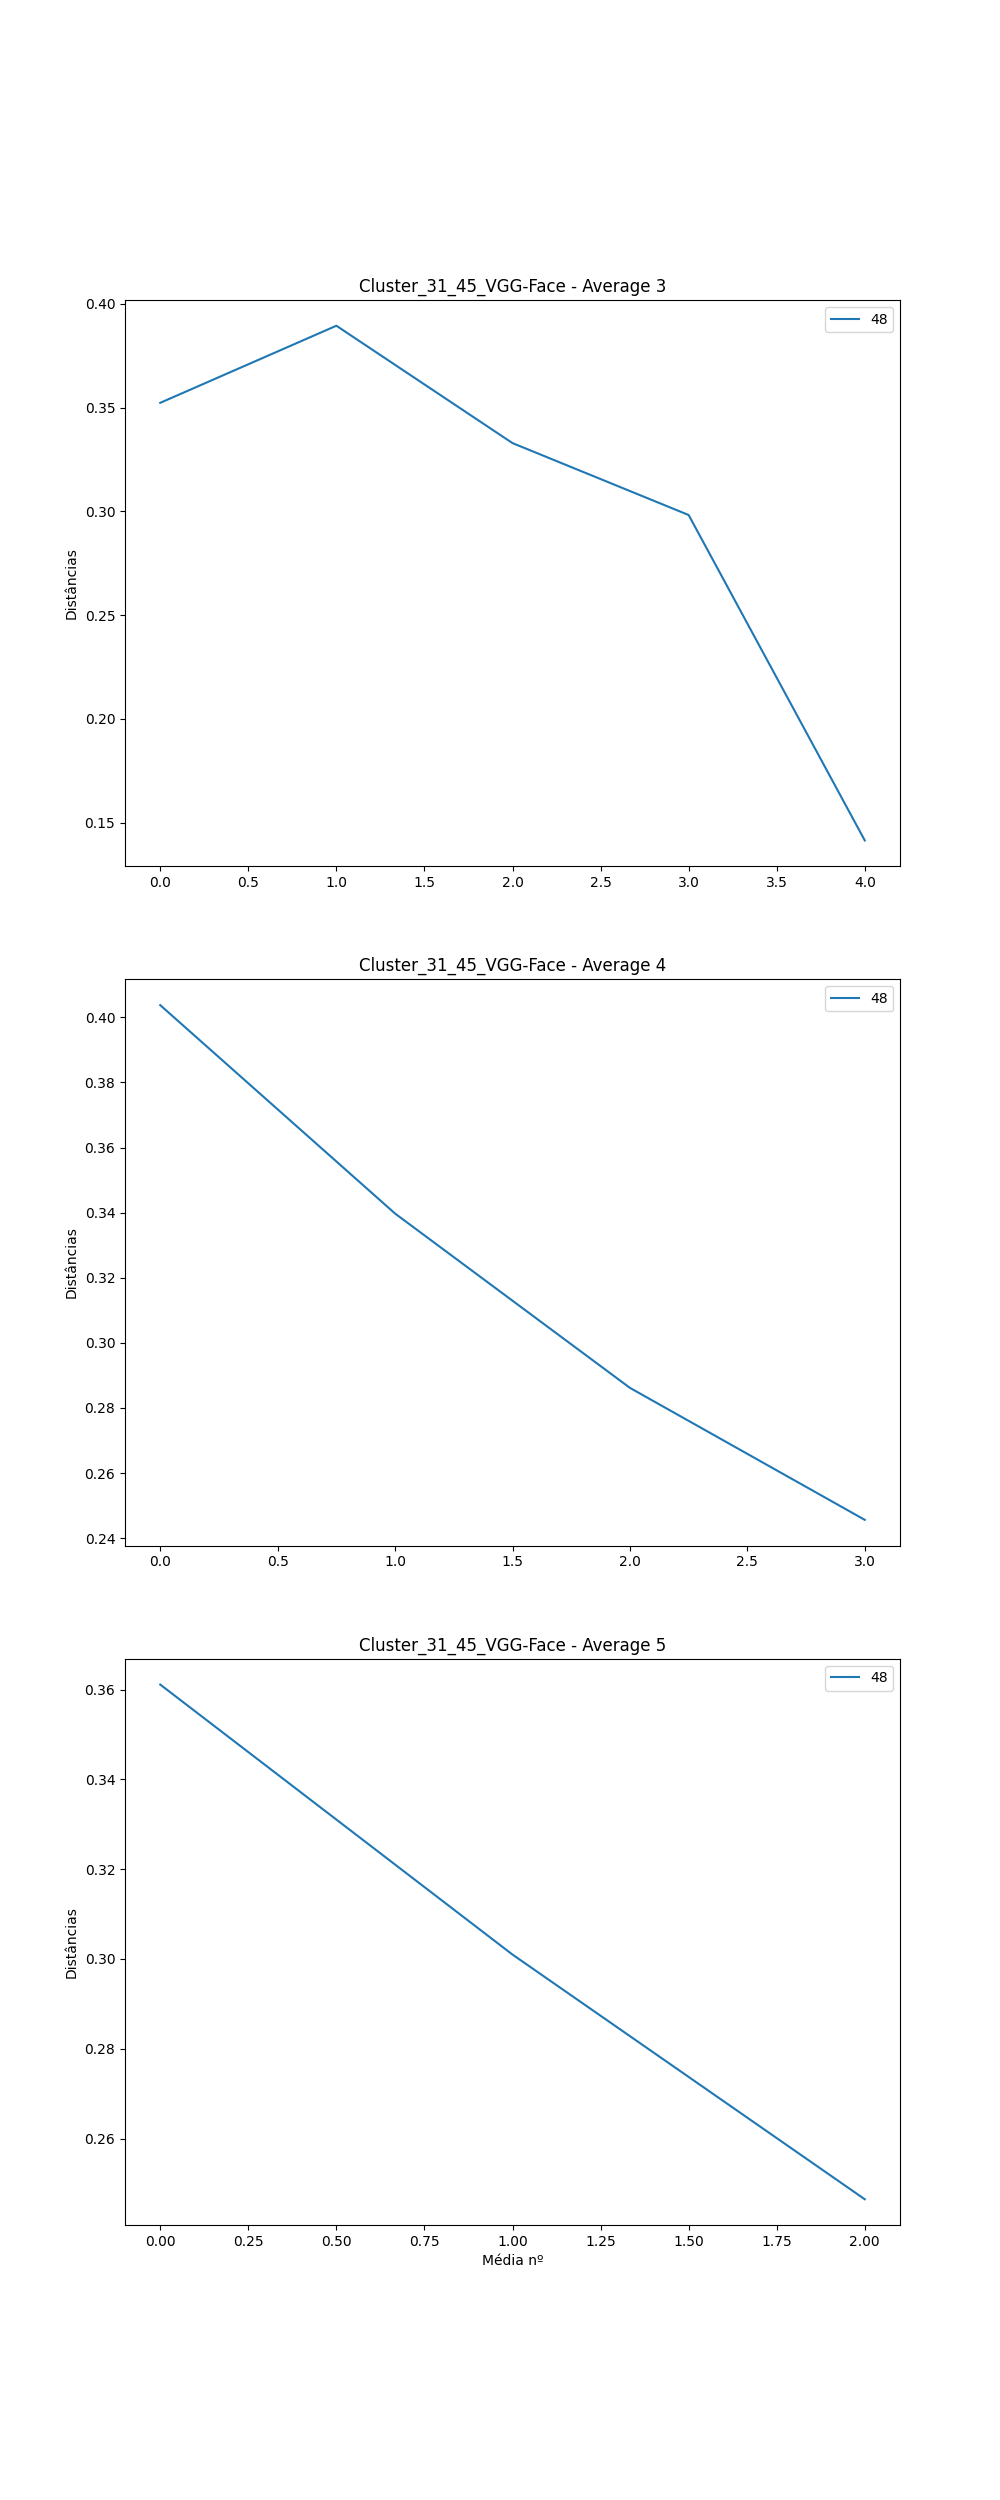

The file beside this chart, header and first rows:
, Subject, Ages, Ages GAP, Age Before GAP, Age After GAP, Recognized, Total Comparisons, Average (3), Difference Average (3), Average (4), Difference Average (4), Average (5), Difference Average (5)
0, 48, [0, 9, 10, 11, 49, 50, 52, 54], [9, 1, 1, 38, 1, 2, 2], 11, 49, 5, 7, [0.35228934347394025, 0.3894337462884449…, [0.03714440281450465, -0.056547220802305…, [0.40374870094847104, 0.3397205673168104…, [-0.0640281336316606, -0.053548533664691…, [0.36111516683915823, 0.3009821654834601…, [-0.06013300135569816, -0.05449580610761…
